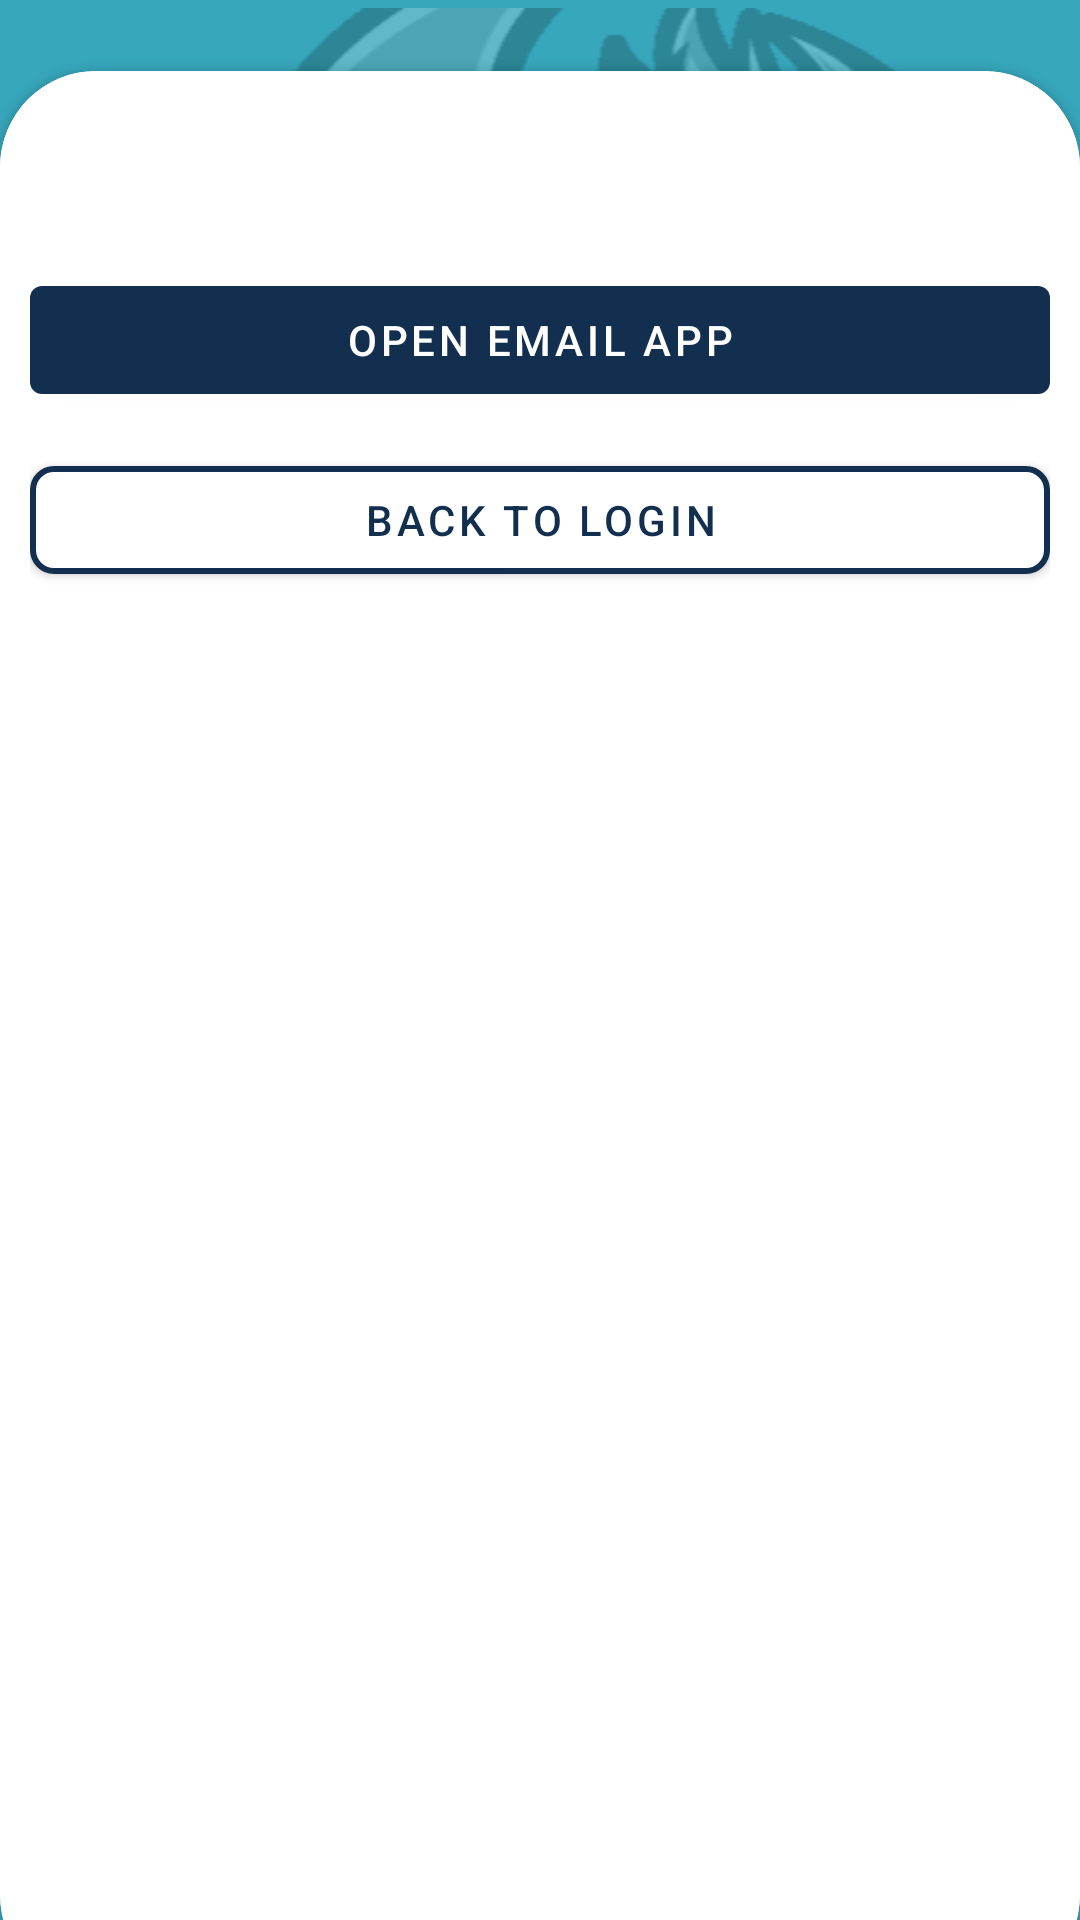

Android layout source for this screen:
<!-- AndroidManifest.xml: activity theme Theme.MaterialComponents.Light.NoActionBar -->
<!-- res/layout/activity_email_verification_info.xml -->
<?xml version="1.0" encoding="utf-8"?>
<androidx.constraintlayout.widget.ConstraintLayout xmlns:android="http://schemas.android.com/apk/res/android"
    xmlns:app="http://schemas.android.com/apk/res-auto"
    xmlns:tools="http://schemas.android.com/tools"
    android:layout_width="match_parent"
    android:layout_height="match_parent"
    android:background="#37A7BC">

    <TextView
        android:id="@+id/titleTextView"
        android:layout_width="wrap_content"
        android:layout_height="wrap_content"
        android:layout_marginTop="32dp"
        android:text="Verify your Email"
        android:textColor="@android:color/white"
        android:textSize="24sp"
        android:textStyle="bold"
        app:layout_constraintEnd_toEndOf="parent"
        app:layout_constraintHorizontal_bias="0.08"
        app:layout_constraintStart_toStartOf="parent"
        app:layout_constraintTop_toTopOf="parent" />

    <androidx.cardview.widget.CardView
        android:id="@+id/cardView"
        android:layout_width="match_parent"
        android:layout_height="0dp"
        android:layout_marginTop="32dp"

        android:layout_marginBottom="-24dp"
        app:cardCornerRadius="32dp"
        app:layout_constraintBottom_toBottomOf="parent"

        app:layout_constraintVertical_bias="0.0"
        tools:layout_editor_absoluteX="0dp">

        <androidx.constraintlayout.widget.ConstraintLayout
            android:layout_width="match_parent"
            android:layout_height="650dp"
            android:background="#FFFFFF"
            android:padding="10dp">

            <TextView
                android:id="@+id/messageTextView"
                android:layout_width="0dp"
                android:layout_height="wrap_content"
                android:layout_marginTop="10dp"
                android:textColor="#000000"
                android:textSize="16sp"

                app:layout_constraintEnd_toEndOf="parent"
                app:layout_constraintStart_toStartOf="parent"
                app:layout_constraintTop_toTopOf="parent" />

            <com.google.android.material.button.MaterialButton
                android:id="@+id/openEmailButton"
                android:layout_width="0dp"
                android:layout_height="wrap_content"
                android:layout_marginTop="24dp"
                android:text="Open Email App"
                android:textColor="@android:color/white"
                app:backgroundTint="#122F4F"
                app:layout_constraintEnd_toEndOf="parent"
                app:layout_constraintStart_toStartOf="parent"
                app:layout_constraintTop_toBottomOf="@id/messageTextView" />

            <com.google.android.material.button.MaterialButton
                android:id="@+id/goToLoginButton"
                android:layout_width="0dp"
                android:layout_height="wrap_content"
                android:layout_marginTop="12dp"
                android:text="Back to Login"
                android:textColor="#122F4F"
                app:backgroundTint="#FFFFFF"
                app:cornerRadius="8dp"
                app:layout_constraintEnd_toEndOf="parent"
                app:layout_constraintStart_toStartOf="parent"
                app:layout_constraintTop_toBottomOf="@id/openEmailButton"
                app:strokeColor="#122F4F"
                app:strokeWidth="2dp" />
        </androidx.constraintlayout.widget.ConstraintLayout>


    </androidx.cardview.widget.CardView>


    <ImageView
        android:id="@+id/imageView"
        android:layout_width="300dp"
        android:layout_height="300dp"
        android:alpha="0.2"
        app:layout_constraintEnd_toEndOf="parent"
        app:layout_constraintTop_toTopOf="parent"
        app:srcCompat="@drawable/logocropped" />

</androidx.constraintlayout.widget.ConstraintLayout>
<!-- resources referenced by this layout -->
<resources>
  <!-- drawable logocropped: png bitmap (drawable, 74648 bytes) -->
</resources>
